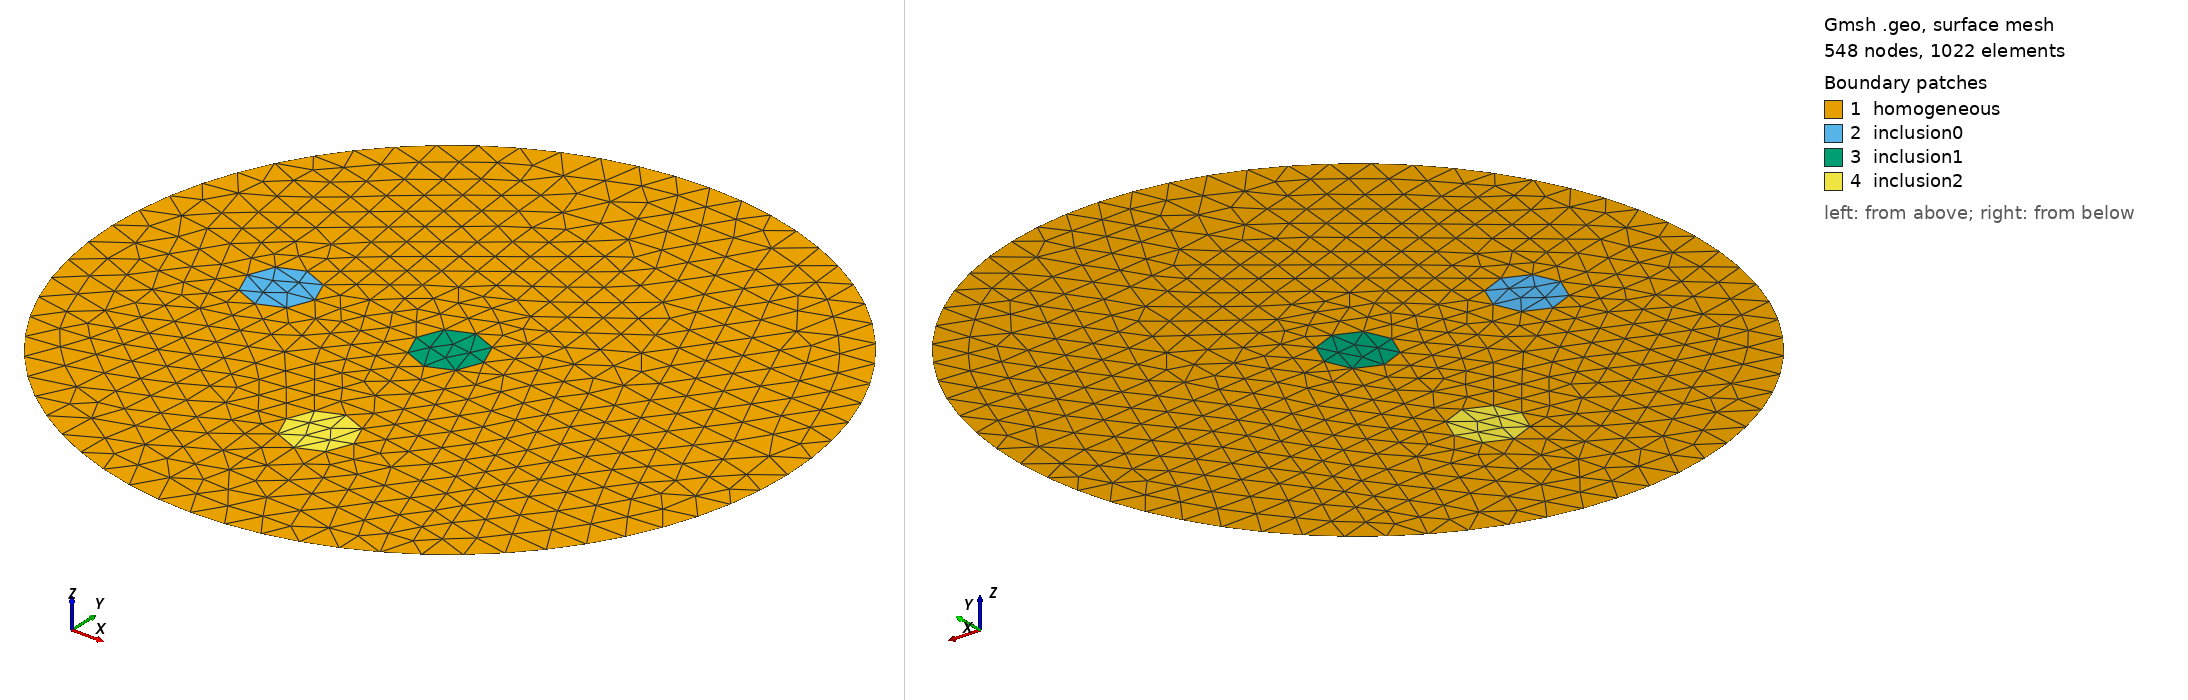

Gmsh geometry script, surface-meshed: 548 nodes, 1022 surface elements. Boundary patches (legend numbers): 1 homogeneous, 2 inclusion0, 3 inclusion1, 4 inclusion2. Left view from above one corner, right view from below the opposite corner. Legend entries are the model's physical surfaces. The drawing asked Gmsh for element sizes between 1% and 20% of the model's largest extent; the script's own settings can give other sizes.

=== circle_incs.geo (drawn) ===
h = 0.1;
hi1 = 0.1;
hi2 = 0.1;
hi3 = 0.1;
Point(1) = {0, 0, 0, h};
Point(2) = {1, 0, 0, h};
Point(3) = {-1, 0, 0, h};
Point(4) = {-0.6, 0, 0, hi1};
Point(5) = {-0.5, 0, 0, hi1};
Point(6) = {-0.4, 0, 0, hi1};
Point(7) = {-0.1, 0, 0, hi2};
Point(8) = {0, 0, 0, hi2};
Point(9) = {0.1, 0, 0, hi2};
Point(10) = {0, -0.6, 0, hi3};
Point(11) = {0, -0.5, 0, hi3};
Point(12) = {0, -0.4, 0, hi3};
Circle(1) = {2, 1, 3};
Circle(2) = {3, 1, 2};
Circle(3) = {6, 5, 4};
Circle(4) = {4, 5, 6};
Circle(5) = {12, 11, 10};
Circle(6) = {10, 11, 12};
Circle(7) = {7, 8, 9};
Circle(8) = {9, 8, 7};
Line Loop(9) = {1, 2};
Line Loop(10) = {3, 4};
Line Loop(11) = {8, 7};
Line Loop(12) = {5, 6};
Plane Surface(13) = {9, 10, 11, 12};
Plane Surface(14) = {10};
Plane Surface(15) = {11};
Plane Surface(16) = {12};
Physical Surface("homogeneous") = {13};
Physical Surface("inclusion0") = {14};
Physical Surface("inclusion1") = {15};
Physical Surface("inclusion2") = {16};
